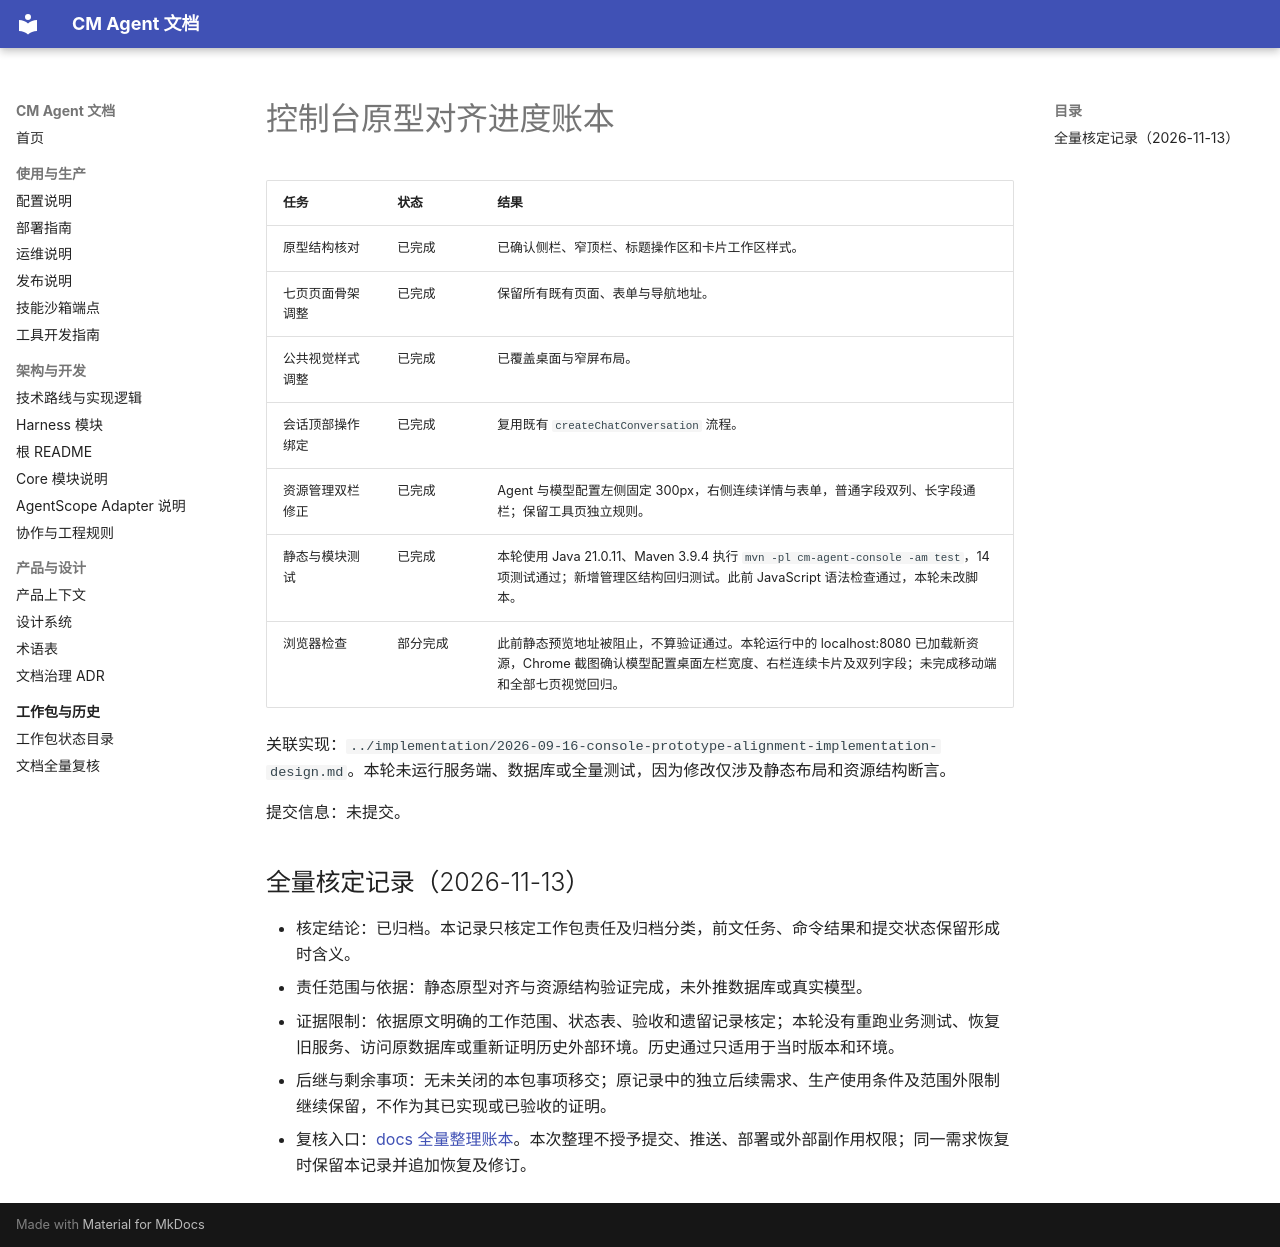

repository: cmming/cm-agent · page: superpowers/progress/2026-09-16-console-prototype-alignment-ledger/index.html · generator: mkdocs

# 控制台原型对齐进度账本

| 任务 | 状态 | 结果 |
| --- | --- | --- |
| 原型结构核对 | 已完成 | 已确认侧栏、窄顶栏、标题操作区和卡片工作区样式。 |
| 七页页面骨架调整 | 已完成 | 保留所有既有页面、表单与导航地址。 |
| 公共视觉样式调整 | 已完成 | 已覆盖桌面与窄屏布局。 |
| 会话顶部操作绑定 | 已完成 | 复用既有 `createChatConversation` 流程。 |
| 资源管理双栏修正 | 已完成 | Agent 与模型配置左侧固定 300px，右侧连续详情与表单，普通字段双列、长字段通栏；保留工具页独立规则。 |
| 静态与模块测试 | 已完成 | 本轮使用 Java 21.0.11、Maven 3.9.4 执行 `mvn -pl cm-agent-console -am test`，14 项测试通过；新增管理区结构回归测试。此前 JavaScript 语法检查通过，本轮未改脚本。 |
| 浏览器检查 | 部分完成 | 此前静态预览地址被阻止，不算验证通过。本轮运行中的 localhost:8080 已加载新资源，Chrome 截图确认模型配置桌面左栏宽度、右栏连续卡片及双列字段；未完成移动端和全部七页视觉回归。 |

关联实现：`../implementation/2026-09-16-console-prototype-alignment-implementation-design.md`。本轮未运行服务端、数据库或全量测试，因为修改仅涉及静态布局和资源结构断言。

提交信息：未提交。

## 全量核定记录（2026-11-13）

- 核定结论：已归档。本记录只核定工作包责任及归档分类，前文任务、命令结果和提交状态保留形成时含义。
- 责任范围与依据：静态原型对齐与资源结构验证完成，未外推数据库或真实模型。
- 证据限制：依据原文明确的工作范围、状态表、验收和遗留记录核定；本轮没有重跑业务测试、恢复旧服务、访问原数据库或重新证明历史外部环境。历史通过只适用于当时版本和环境。
- 后继与剩余事项：无未关闭的本包事项移交；原记录中的独立后续需求、生产使用条件及范围外限制继续保留，不作为其已实现或已验收的证明。
- 复核入口：[docs 全量整理账本](2026-11-13-docs-full-review-ledger.md#逐组核定快照)。本次整理不授予提交、推送、部署或外部副作用权限；同一需求恢复时保留本记录并追加恢复及修订。
